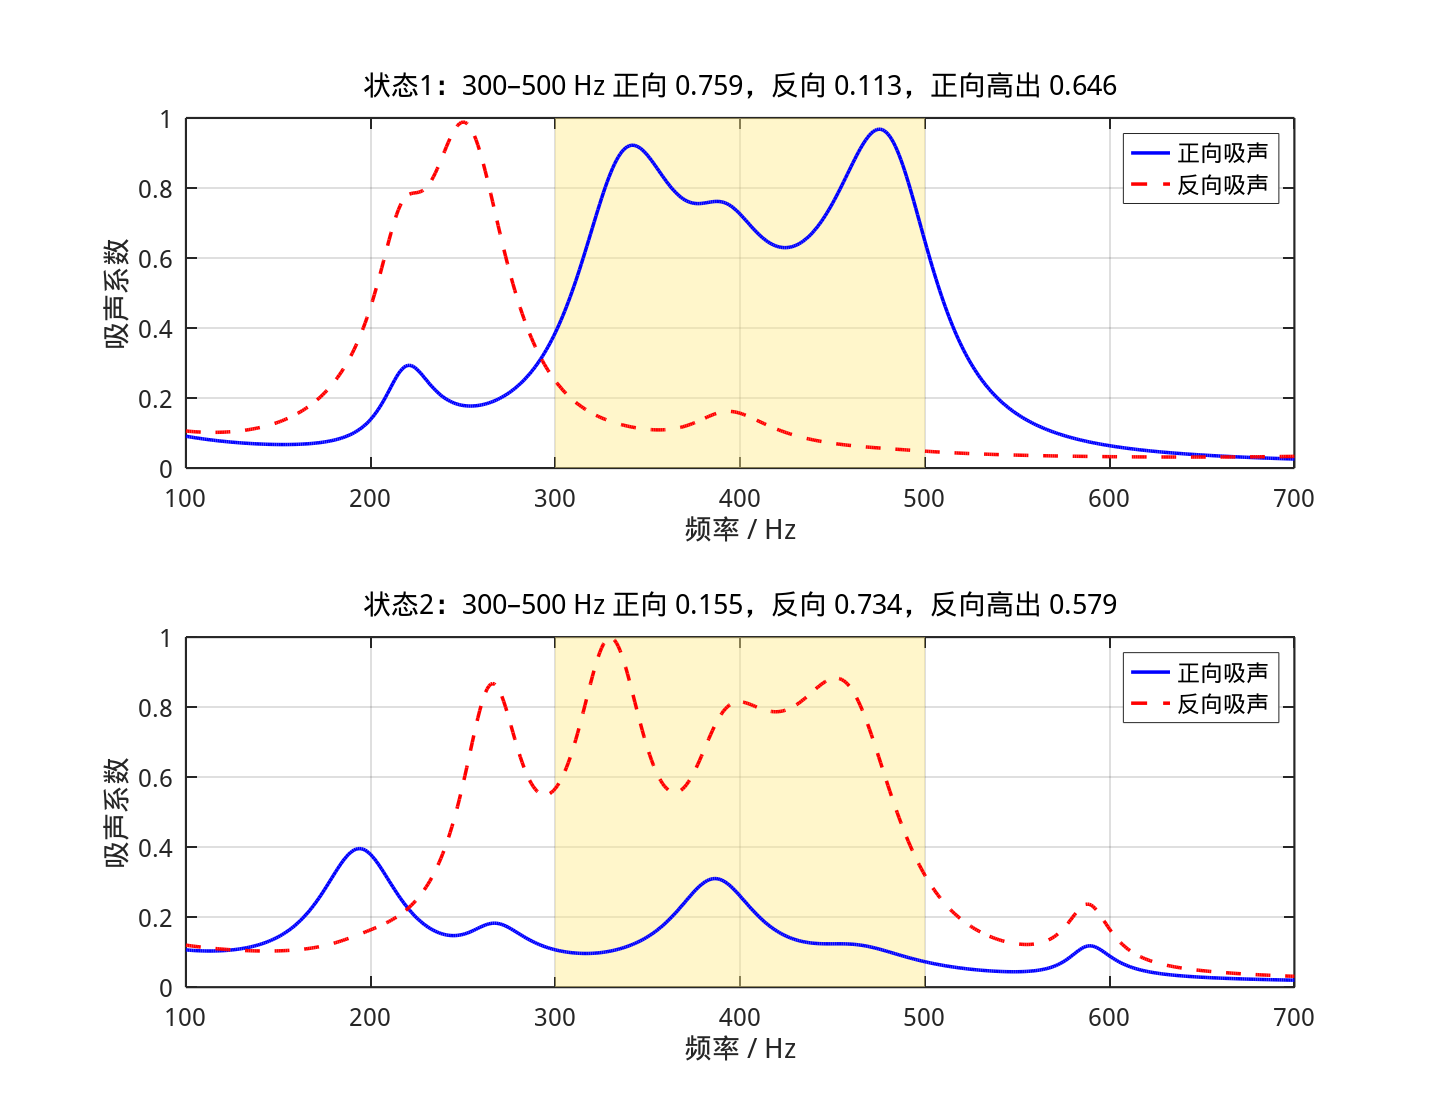

Source data for this figure (header and first rows):
f_Hz, state1_forward, state1_backward, state2_forward, state2_backward
100, 0.09094, 0.1058, 0.1065, 0.1201
101, 0.09003, 0.1053, 0.1061, 0.1193
102, 0.08914, 0.1049, 0.1057, 0.1186
103, 0.08827, 0.1044, 0.1053, 0.1179
104, 0.08743, 0.104, 0.1049, 0.1172
105, 0.0866, 0.1037, 0.1046, 0.1166
106, 0.0858, 0.1033, 0.1043, 0.1159
107, 0.08501, 0.103, 0.1041, 0.1153
108, 0.08425, 0.1028, 0.1039, 0.1147
109, 0.08351, 0.1026, 0.1037, 0.1141
110, 0.08278, 0.1024, 0.1035, 0.1135
111, 0.08207, 0.1022, 0.1035, 0.1129
112, 0.08138, 0.1021, 0.1034, 0.1124
113, 0.08071, 0.102, 0.1034, 0.1119
114, 0.08006, 0.102, 0.1034, 0.1113
115, 0.07942, 0.102, 0.1035, 0.1108
116, 0.0788, 0.102, 0.1036, 0.1103
117, 0.0782, 0.1021, 0.1037, 0.1099
118, 0.07762, 0.1022, 0.1039, 0.1094
119, 0.07705, 0.1024, 0.1041, 0.109
120, 0.0765, 0.1025, 0.1044, 0.1086
121, 0.07596, 0.1028, 0.1047, 0.1081
122, 0.07544, 0.103, 0.1051, 0.1078
123, 0.07494, 0.1033, 0.1055, 0.1074
124, 0.07445, 0.1037, 0.106, 0.107
125, 0.07397, 0.1041, 0.1065, 0.1067
126, 0.07352, 0.1045, 0.1071, 0.1063
127, 0.07308, 0.105, 0.1078, 0.106
128, 0.07265, 0.1055, 0.1084, 0.1057
129, 0.07224, 0.1061, 0.1092, 0.1054
130, 0.07184, 0.1067, 0.11, 0.1052
131, 0.07146, 0.1074, 0.1109, 0.1049
132, 0.0711, 0.1081, 0.1118, 0.1047
133, 0.07075, 0.1089, 0.1128, 0.1045
134, 0.07041, 0.1097, 0.1139, 0.1043
135, 0.07009, 0.1106, 0.1151, 0.1041
136, 0.06979, 0.1115, 0.1163, 0.1039
137, 0.0695, 0.1125, 0.1176, 0.1038
138, 0.06923, 0.1135, 0.119, 0.1037
139, 0.06897, 0.1146, 0.1205, 0.1036
140, 0.06873, 0.1158, 0.1221, 0.1035
141, 0.0685, 0.117, 0.1238, 0.1034
142, 0.0683, 0.1183, 0.1256, 0.1034
143, 0.0681, 0.1197, 0.1274, 0.1033
144, 0.06793, 0.1211, 0.1294, 0.1033
145, 0.06777, 0.1226, 0.1315, 0.1034
146, 0.06763, 0.1241, 0.1337, 0.1034
147, 0.06751, 0.1257, 0.1361, 0.1035
148, 0.0674, 0.1274, 0.1386, 0.1036
149, 0.06732, 0.1292, 0.1412, 0.1037
150, 0.06725, 0.1311, 0.1439, 0.1038
151, 0.0672, 0.133, 0.1468, 0.104
152, 0.06718, 0.1351, 0.1499, 0.1042
153, 0.06717, 0.1372, 0.1531, 0.1044
154, 0.06719, 0.1394, 0.1565, 0.1046
155, 0.06722, 0.1417, 0.1601, 0.1049
156, 0.06729, 0.1441, 0.1638, 0.1052
157, 0.06737, 0.1466, 0.1678, 0.1055
158, 0.06748, 0.1492, 0.1719, 0.1059
159, 0.06761, 0.152, 0.1763, 0.1063
... 541 more rows
